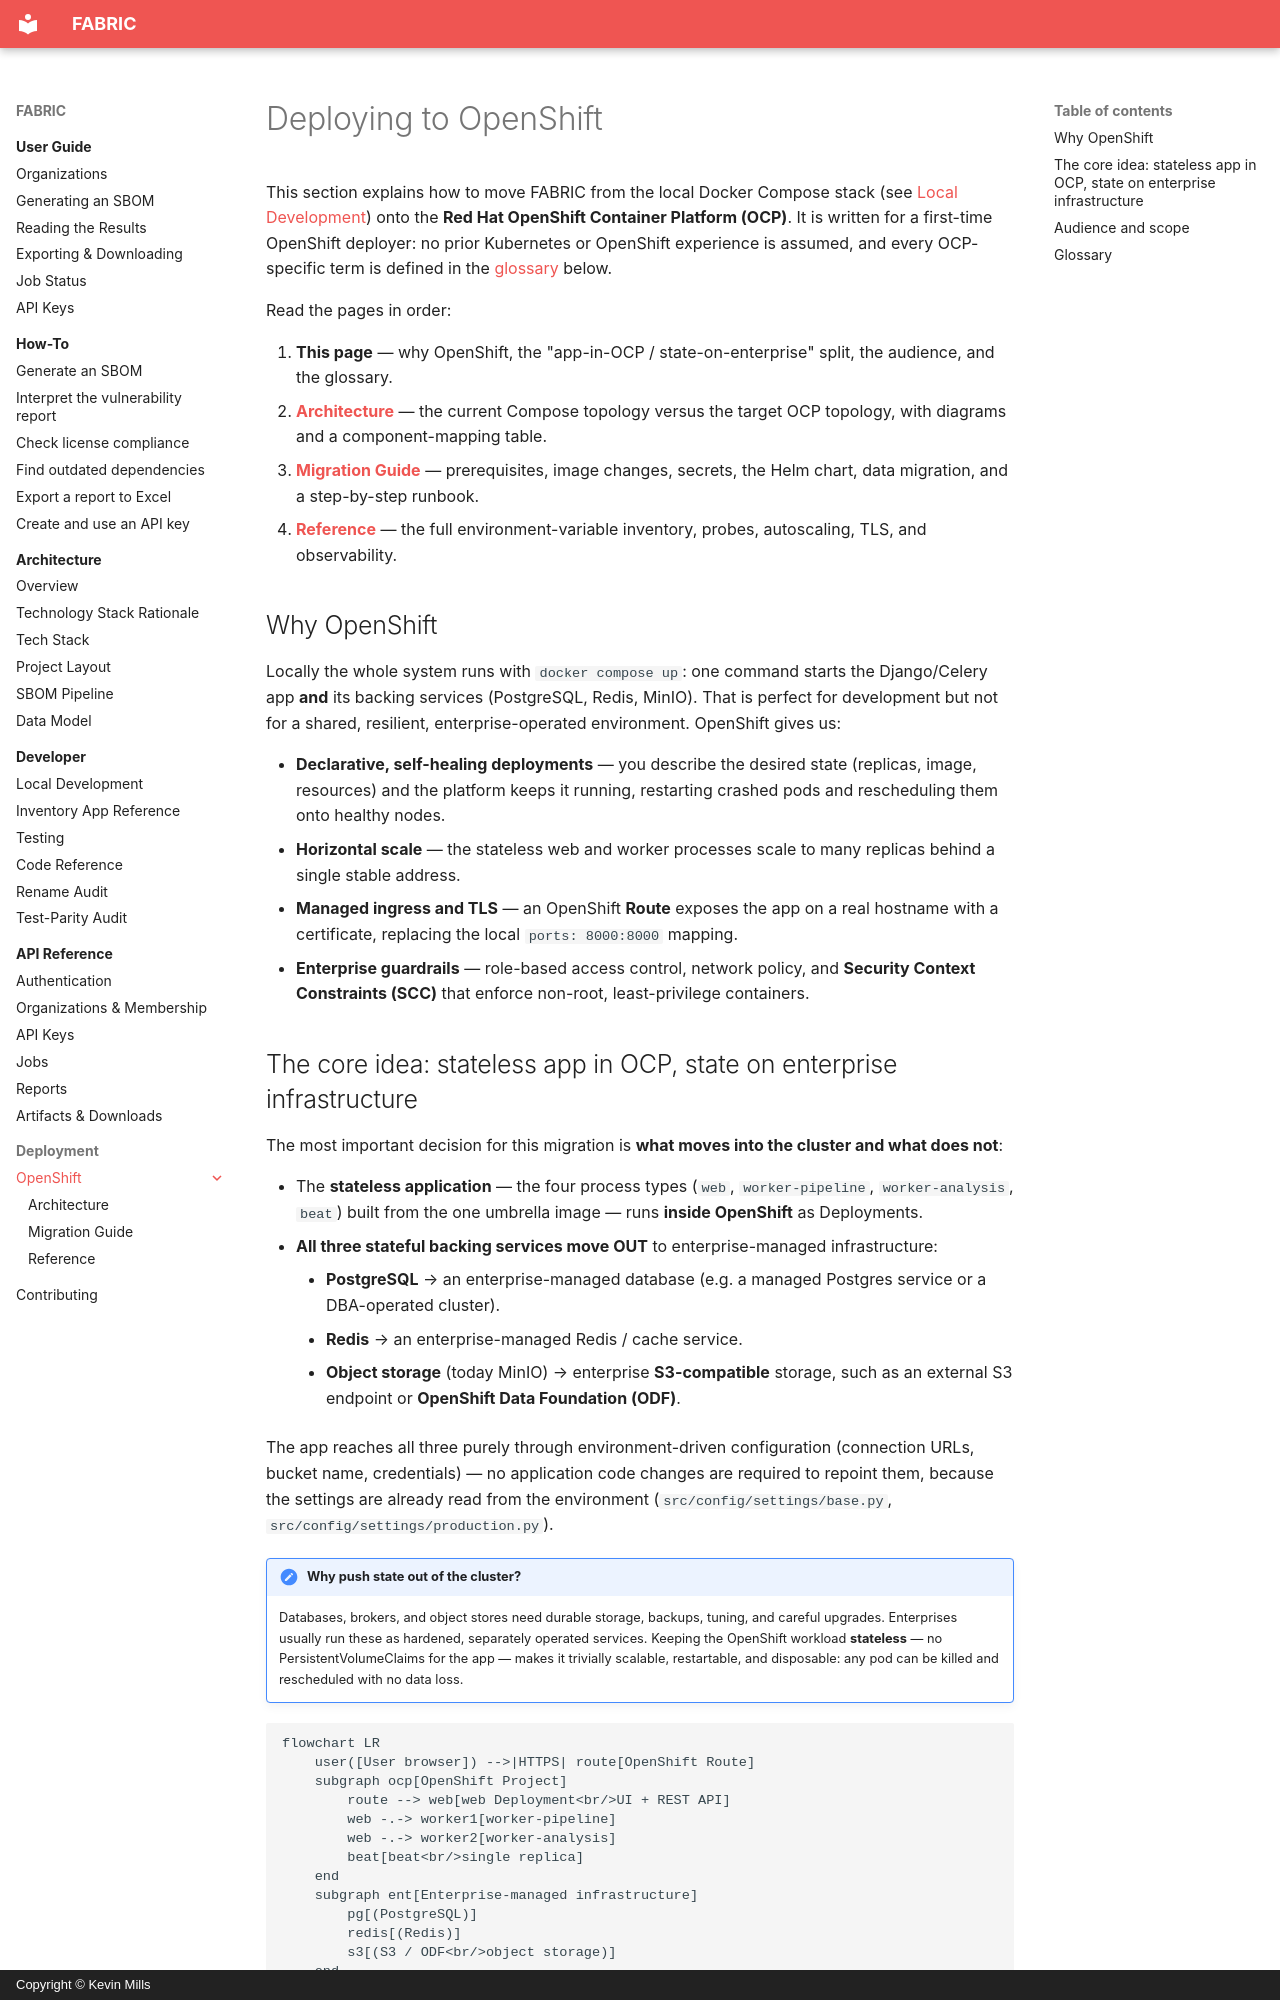

repository: millsks/django-python-generate-sbom · page: deployment/openshift/index.html · generator: mkdocs · copyright: Copyright © Kevin Mills

# Deploying to OpenShift

This section explains how to move FABRIC from the local
Docker Compose stack (see [Local Development](../../developer/setup.md)) onto the
**Red Hat OpenShift Container Platform (OCP)**. It is written for a first-time
OpenShift deployer: no prior Kubernetes or OpenShift experience is assumed, and
every OCP-specific term is defined in the [glossary](#glossary) below.

Read the pages in order:

1. **This page** — why OpenShift, the "app-in-OCP / state-on-enterprise" split, the
   audience, and the glossary.
2. **[Architecture](architecture.md)** — the current Compose topology versus the
   target OCP topology, with diagrams and a component-mapping table.
3. **[Migration Guide](migration-guide.md)** — prerequisites, image changes,
   secrets, the Helm chart, data migration, and a step-by-step runbook.
4. **[Reference](reference.md)** — the full environment-variable inventory, probes,
   autoscaling, TLS, and observability.

## Why OpenShift

Locally the whole system runs with `docker compose up`: one command starts the
Django/Celery app **and** its backing services (PostgreSQL, Redis, MinIO). That is
perfect for development but not for a shared, resilient, enterprise-operated
environment. OpenShift gives us:

- **Declarative, self-healing deployments** — you describe the desired state
  (replicas, image, resources) and the platform keeps it running, restarting
  crashed pods and rescheduling them onto healthy nodes.
- **Horizontal scale** — the stateless web and worker processes scale to many
  replicas behind a single stable address.
- **Managed ingress and TLS** — an OpenShift **Route** exposes the app on a real
  hostname with a certificate, replacing the local `ports: 8000:8000` mapping.
- **Enterprise guardrails** — role-based access control, network policy, and
  **Security Context Constraints (SCC)** that enforce non-root, least-privilege
  containers.
